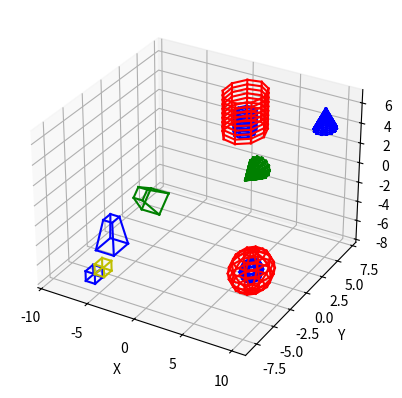

Python code for this plot:
import numpy as np
import matplotlib.pyplot as plt

fig = plt.figure()
ax = fig.add_subplot(111, projection="3d")


def rotacionar(angle_x, angle_y, angle_z, x, y, z):
    angle_x = np.radians(angle_x)
    angle_y = np.radians(angle_y)
    angle_z = np.radians(angle_z)

    rotation_x = np.array(
        [
            [1, 0, 0],
            [0, np.cos(angle_x), -np.sin(angle_x)],
            [0, np.sin(angle_x), np.cos(angle_x)],
        ]
    )

    rotation_y = np.array(
        [
            [np.cos(angle_y), 0, np.sin(angle_y)],
            [0, 1, 0],
            [-np.sin(angle_y), 0, np.cos(angle_y)],
        ]
    )

    rotation_z = np.array(
        [
            [np.cos(angle_z), -np.sin(angle_z), 0],
            [np.sin(angle_z), np.cos(angle_z), 0],
            [0, 0, 1],
        ]
    )
    rotated_points = []
    for i in range(len(x)):
        point = np.array([x[i], y[i], z[i]])
        rotated_point = np.dot(rotation_x, np.dot(rotation_y, np.dot(rotation_z, point)))
        rotated_points.append(rotated_point)

    return zip(*rotated_points)


def escalar(sx, sy, sz, x, y, z, ponto_inicial):
    # Cria matriz de escala
    matriz_escala = np.array([[sx, 0, 0], [0, sy, 0], [0, 0, sz]])
    pontos_scaled = matriz_escala.dot([x, y, z])

    # Ajustar a posição dos pontos escalados
    pontos_scaled[0] += ponto_inicial[0] * (1 - sx)
    pontos_scaled[1] += ponto_inicial[1] * (1 - sy)
    pontos_scaled[2] += ponto_inicial[2] * (1 - sz)
    return pontos_scaled[0], pontos_scaled[1], pontos_scaled[2]


def deslocar(dx, dy, dz, x, y, z):
    T = np.array([[1, 0, 0, dx], [0, 1, 0, dy], [0, 0, 1, dz], [0, 0, 0, 1]])
    complete_row = np.full((1, len(x)), 1)[0]
    new_matrix = T.dot([x, y, z, complete_row])
    x = new_matrix[0]
    y = new_matrix[1]
    z = new_matrix[2]
    return x, y, z


def plotaSolido(pontos, arestas, cor = 'b'):
    for aresta in arestas:
        x = [pontos[0][aresta[0]], pontos[0][aresta[1]]]
        y = [pontos[1][aresta[0]], pontos[1][aresta[1]]]
        z = [pontos[2][aresta[0]], pontos[2][aresta[1]]]
        ax.plot(x, y, z, cor)


class Cone:
    def __init__(self, radius, height, num_slices, ponto_inicial):
        self.radius = radius
        self.height = height
        self.num_slices = num_slices
        self.ponto_inicial = ponto_inicial
        self.pontosX, self.pontosY, self.pontosZ, self.arestas = [], [], [], []

    def generate_cone(self):
        theta = np.linspace(0, 2 * np.pi, self.num_slices)
        z = np.linspace(0, self.height, self.num_slices)

        x = np.empty((self.num_slices, self.num_slices))
        y = np.empty((self.num_slices, self.num_slices))
        z_2d = np.empty((self.num_slices, self.num_slices))
        for i in range(self.num_slices):
            x[i] = self.ponto_inicial[0] + self.radius * (
                1 - z[i] / self.height
            ) * np.cos(theta)
            y[i] = self.ponto_inicial[1] + self.radius * (
                1 - z[i] / self.height
            ) * np.sin(theta)
            z_2d[i] = self.ponto_inicial[2] + z[i]

        return x, y, z_2d

    def gerar_cone(self):
        contador = 0
        x, y, z = self.generate_cone()
        for i in range(self.num_slices):
            for j in range(len(x[i])):
                self.pontosX.append(x[i][j])
                self.pontosY.append(y[i][j])
                self.pontosZ.append(z[i][j])
                if j < (len(x[i]) - 1):
                    self.arestas.append([contador, contador + 1])
                contador += 1
            for circles in range(len(x[i])):
                self.arestas.append([i, i + self.num_slices * circles])

    def rotacionar_cone(self, angle_x, angle_y, angle_z):
        self.pontosX, self.pontosY, self.pontosZ = rotacionar(
            angle_x, angle_y, angle_z, self.pontosX, self.pontosY, self.pontosZ
        )

    def deslocar_cone(self, dx, dy, dz):
        self.x, self.y, self.z = deslocar(dx, dy, dz, self.x, self.y, self.z)

    def escalar_cone(self, sx, sy, sz):
        self.x, self.y, self.z = escalar(
            sx, sy, sz, self.x, self.y, self.z, self.ponto_inicial
        )

    def plota_cone(self, cor = 'b'):
        # Plotar o cone
        plotaSolido([self.pontosX, self.pontosY, self.pontosZ], self.arestas, cor)


class Cubo:
    def __init__(self, raio, ponto_inicial):
        self.raio = raio
        self.ponto_inicial = ponto_inicial
        self.x, self.y, self.z, self.arestas = [], [], [], []
        self.base = [
            self.ponto_inicial,
            (
                self.ponto_inicial[0] + self.raio,
                self.ponto_inicial[1],
                self.ponto_inicial[2],
            ),
            (
                self.ponto_inicial[0] + self.raio,
                self.ponto_inicial[1] + self.raio,
                self.ponto_inicial[2],
            ),
            (
                self.ponto_inicial[0],
                self.ponto_inicial[1] + self.raio,
                self.ponto_inicial[2],
            ),
        ]

    def formarBases(self):
        contador = 0
        for index in range(len(self.x)):
            if contador != 3:
                contador += 1
                self.arestas.append([index, index + 1])
            else:
                self.arestas.append([index, index - 3])
                contador = 0

    def formarArestasVerticais(self):
        for index in range(len(self.x)):
            if index < (len(self.x) - 4):
                self.arestas.append([index, index + 4])

    def generate_cubo(self):
        for bases in range(2):
            for j in range(len(self.base)):
                self.x.append(self.base[j][0])
                self.y.append(self.base[j][1])
                self.z.append(self.base[j][2] + bases * self.raio)

    def rotacionar_cubo(self, angle_x, angle_y, angle_z):
        self.x, self.y, self.z = rotacionar(
            angle_x, angle_y, angle_z, self.x, self.y, self.z
        )

    def deslocar_cubo(self, dx, dy, dz):
        self.x, self.y, self.z = deslocar(dx, dy, dz, self.x, self.y, self.z)

    def escalar_cubo(self, sx, sy, sz):
        self.x, self.y, self.z = escalar(
            sx, sy, sz, self.x, self.y, self.z, self.ponto_inicial
        )

    def gera_cubo(self):
        self.generate_cubo()
        self.formarBases()
        self.formarArestasVerticais()

    def plota_cubo(self, cor = 'b'):
        
        plotaSolido([self.x, self.y, self.z], self.arestas, cor)


class Tronco_piramide:
    def __init__(self, aresta_inferior, aresta_superior, altura, ponto_inicial):
        self.aresta_superior = aresta_superior
        self.aresta_inferior = aresta_inferior
        self.altura = altura
        self.ponto_inicial = ponto_inicial
        self.x, self.y, self.z, self.arestas = [], [], [], []
        self.baseInferior = np.array(
            [
                (self.ponto_inicial[0], self.ponto_inicial[1], self.ponto_inicial[2]),
                (
                    self.ponto_inicial[0] + self.aresta_inferior,
                    self.ponto_inicial[1],
                    self.ponto_inicial[2],
                ),
                (
                    self.ponto_inicial[0] + self.aresta_inferior,
                    self.ponto_inicial[1] + self.aresta_inferior,
                    self.ponto_inicial[2],
                ),
                (
                    self.ponto_inicial[0],
                    self.ponto_inicial[1] + self.aresta_inferior,
                    self.ponto_inicial[2],
                ),
            ]
        )
        self.deslocamento = (self.aresta_inferior - self.aresta_superior) / 2
        self.baseSuperior = np.array(
            [
                (
                    self.ponto_inicial[0] + self.deslocamento,
                    self.ponto_inicial[1] + self.deslocamento,
                    self.ponto_inicial[2],
                ),
                (
                    self.ponto_inicial[0] + self.aresta_superior + self.deslocamento,
                    self.ponto_inicial[1] + self.deslocamento,
                    self.ponto_inicial[2],
                ),
                (
                    self.ponto_inicial[0] + self.aresta_superior + self.deslocamento,
                    self.ponto_inicial[1] + self.aresta_superior + self.deslocamento,
                    self.ponto_inicial[2],
                ),
                (
                    self.ponto_inicial[0] + self.deslocamento,
                    self.ponto_inicial[1] + self.aresta_superior + self.deslocamento,
                    self.ponto_inicial[2],
                ),
            ]
        )
        self.bases = [self.baseInferior, self.baseSuperior]

    def formarBases(self):
        contador = 0
        for index in range(len(self.x)):
            if contador != 3:
                contador += 1
                self.arestas.append([index, index + 1])
            else:
                self.arestas.append([index, index - 3])
                contador = 0

    def formarArestasVerticais(self):
        for index in range(len(self.x)):
            if index < (len(self.x) - 4):
                self.arestas.append([index, index + 4])

    def gera_tronco(self):
        # Inicializar as listas x, y, z antes de formar as bases e as arestas
        self.x = [vertex[0] for base in self.bases for vertex in base]
        self.y = [vertex[1] for base in self.bases for vertex in base]
        self.z = [
            vertex[2] + self.altura * index
            for index, base in enumerate(self.bases)
            for vertex in base
        ]
        self.formarBases()
        self.formarArestasVerticais()

    def deslocar_tronco(self, dx, dy, dz):
        self.x, self.y, self.z = deslocar(dx, dy, dz, self.x, self.y, self.z)

    def rotacionar_tronco(self, angle_x, angle_y, angle_z):
        self.x, self.y, self.z = rotacionar(
            angle_x, angle_y, angle_z, self.x, self.y, self.z
        )

    def escalar_tronco(self, sx, sy, sz):
        self.x, self.y, self.z = escalar(
            sx, sy, sz, self.x, self.y, self.z, self.ponto_inicial
        )

    def plota_tronco(self, cor = 'blue'):
        plotaSolido([self.x, self.y, self.z], self.arestas, cor)


class Esfera:
    def __init__(self, raio, ponto_inicial):
        self.raio = raio
        self.ponto_inicial = ponto_inicial
        self.x, self.y, self.z, self.arestas = [], [], [], []

    def gera_esfera(self):
        num_pontos = 10
        t_incremento = 2 * np.pi / num_pontos
        p_incremento = np.pi / num_pontos
        theta = 0.0
        phi = 0.0

        for _ in range(num_pontos + 1):
            phi = 0.0
            for _ in range(num_pontos + 1):
                self.x.append(
                    self.ponto_inicial[0] + self.raio * np.cos(theta) * np.sin(phi)
                )
                self.y.append(
                    self.ponto_inicial[1] + self.raio * np.sin(theta) * np.sin(phi)
                )
                self.z.append(self.ponto_inicial[2] + self.raio * np.cos(phi))

                phi += p_incremento

            theta += t_incremento

        for i in range(num_pontos + 1):
            for j in range(num_pontos):
                self.arestas.append(
                    [i * (num_pontos + 1) + j, i * (num_pontos + 1) + j + 1]
                )
                self.arestas.append(
                    [j * (num_pontos + 1) + i, (j + 1) * (num_pontos + 1) + i]
                )

    def escalar_esfera(self, sx, sy, sz):
        self.x, self.y, self.z = escalar(
            sx, sy, sz, self.x, self.y, self.z, self.ponto_inicial
        )

    def deslocar_esfera(self, dx, dy, dz):
        self.x, self.y, self.z = deslocar(dx, dy, dz, self.x, self.y, self.z)

    def rotacionar_esfera(self, angle_x, angle_y, angle_z):
        self.x, self.y, self.z = rotacionar(
            angle_x, angle_y, angle_z, self.x, self.y, self.z
        )

    def plota_esfera(self, cor = "b"):
        plotaSolido([self.x, self.y, self.z], self.arestas, cor)


class Cilindro:
    def __init__(self, raio, altura, ponto_inicial):
        self.raio = raio
        self.altura = altura
        self.ponto_inicial = ponto_inicial
        self.x, self.y, self.z, self.arestas = [], [], [], []

    def gera_cilindro(self):
        # Configurando os parâmetros do cilindro
        resolucao = (
            10  # Resolução do cilindro (quanto maior, mais suave será a superfície)
        )

        # Criando os pontos para a superfície do cilindro
        theta = np.linspace(0, 2 * np.pi, resolucao)
        z_var = np.linspace(
            self.ponto_inicial[2], self.ponto_inicial[2] + self.altura, resolucao
        )
        theta, z_var = np.meshgrid(theta, z_var)
        x_var = self.ponto_inicial[0] + self.raio * np.cos(theta)
        y_var = self.ponto_inicial[1] + self.raio * np.sin(theta)

        # Obter as dimensões dos dados
        num_rows, num_cols = x_var.shape

        cont = 0
        # Percorrer as células da grade e plotar os segmentos de linha
        for i in range(num_rows - 1):
            for j in range(num_cols - 1):
                # Obter as coordenadas dos vértices da célula atual
                v1 = [x_var[i, j], y_var[i, j], z_var[i, j]]
                v2 = [x_var[i, j + 1], y_var[i, j + 1], z_var[i, j + 1]]
                v3 = [x_var[i + 1, j + 1], y_var[i + 1, j + 1], z_var[i + 1, j + 1]]
                v4 = [x_var[i + 1, j], y_var[i + 1, j], z_var[i + 1, j]]

                self.x.extend((v1[0], v2[0], v3[0], v4[0]))
                self.y.extend((v1[1], v2[1], v3[1], v4[1]))
                self.z.extend((v1[2], v2[2], v3[2], v4[2]))

                posicaov1 = len(self.x) - 4
                posicaov2 = len(self.x) - 3
                posicaov3 = len(self.x) - 2
                posicaov4 = len(self.x) - 1

                if cont < resolucao - 1:
                    self.arestas.append([posicaov1, posicaov2])  # H
                    cont += 1

                self.arestas.append([posicaov2, posicaov3])  # V
                self.arestas.append([posicaov3, posicaov4])  # H
               

    def escalar_cilindro(self, sx, sy, sz):
        self.x, self.y, self.z = escalar(
            sx, sy, sz, self.x, self.y, self.z, self.ponto_inicial
        )

    def deslocar_cilindro(self, dx, dy, dz):
        self.x, self.y, self.z = deslocar(dx, dy, dz, self.x, self.y, self.z)

    def rotacionar_cilindro(self, angle_x, angle_y, angle_z):
        self.x, self.y, self.z = rotacionar(
            angle_x, angle_y, angle_z, self.x, self.y, self.z
        )

    def plota_cilindro(self, cor = 'b'):
        plotaSolido([self.x, self.y, self.z], self.arestas, cor)


# Cone #ROTACIONADO
radius = 1.0
height = 2 * radius
num_slices = 15
ponto_inicial_cone = [9, 6, 4]

cone = Cone(radius, height, num_slices, ponto_inicial_cone)
cone.gerar_cone()
cone.plota_cone()
cone.rotacionar_cone(90, 0, 0)
cone.plota_cone(cor = 'g')

# Cubo #ESCALADO e DESLOCADO
raio_cubo = 1
ponto_inicial_cubo = [-6, -8, -7]

cubo = Cubo(raio_cubo, ponto_inicial_cubo)
cubo.gera_cubo()
cubo.plota_cubo()
cubo.deslocar_cubo(1,0,1)
cubo.plota_cubo(cor = 'y')


# cubo.escalar_cubo(2, 2, 2)
# cubo.plota_cubo()

# Tronco Piramide
tronco = Tronco_piramide(2, 1, 3, (-9, -3, -8))
tronco.gera_tronco()
tronco.plota_tronco()
# posicao_final = (2, 3, 1)
tronco.rotacionar_tronco(45, 0, 0)
tronco.plota_tronco("g")
# tronco.plota_tronco()

# Esfera

# Cria um objeto Esfera com raio 1 e ponto inicial (0, 0, 0)
esfera = Esfera(1, (7, -2, -6))

# Plota a esfera original
esfera.gera_esfera()
esfera.plota_esfera()

# Aplica a escala de fator 2 em todos os eixos
esfera.escalar_esfera(2, 2, 2)
esfera.plota_esfera('r')

# Cilindro  #ESCALADO 
raio_cilindro = 1
altura_cilindro = 2
ponto_inicial_cilindro = [2, 4, 3]
cilindro = Cilindro(raio_cilindro, altura_cilindro, ponto_inicial_cilindro)
cilindro.gera_cilindro()
cilindro.plota_cilindro()


cilindro.escalar_cilindro(2, 2, 2,)  # esse valor 2 é o valor do "fator"
cilindro.plota_cilindro("r")

ax.set_xlabel("X")
ax.set_ylabel("Y")
ax.set_zlabel("Z")

plt.show()
